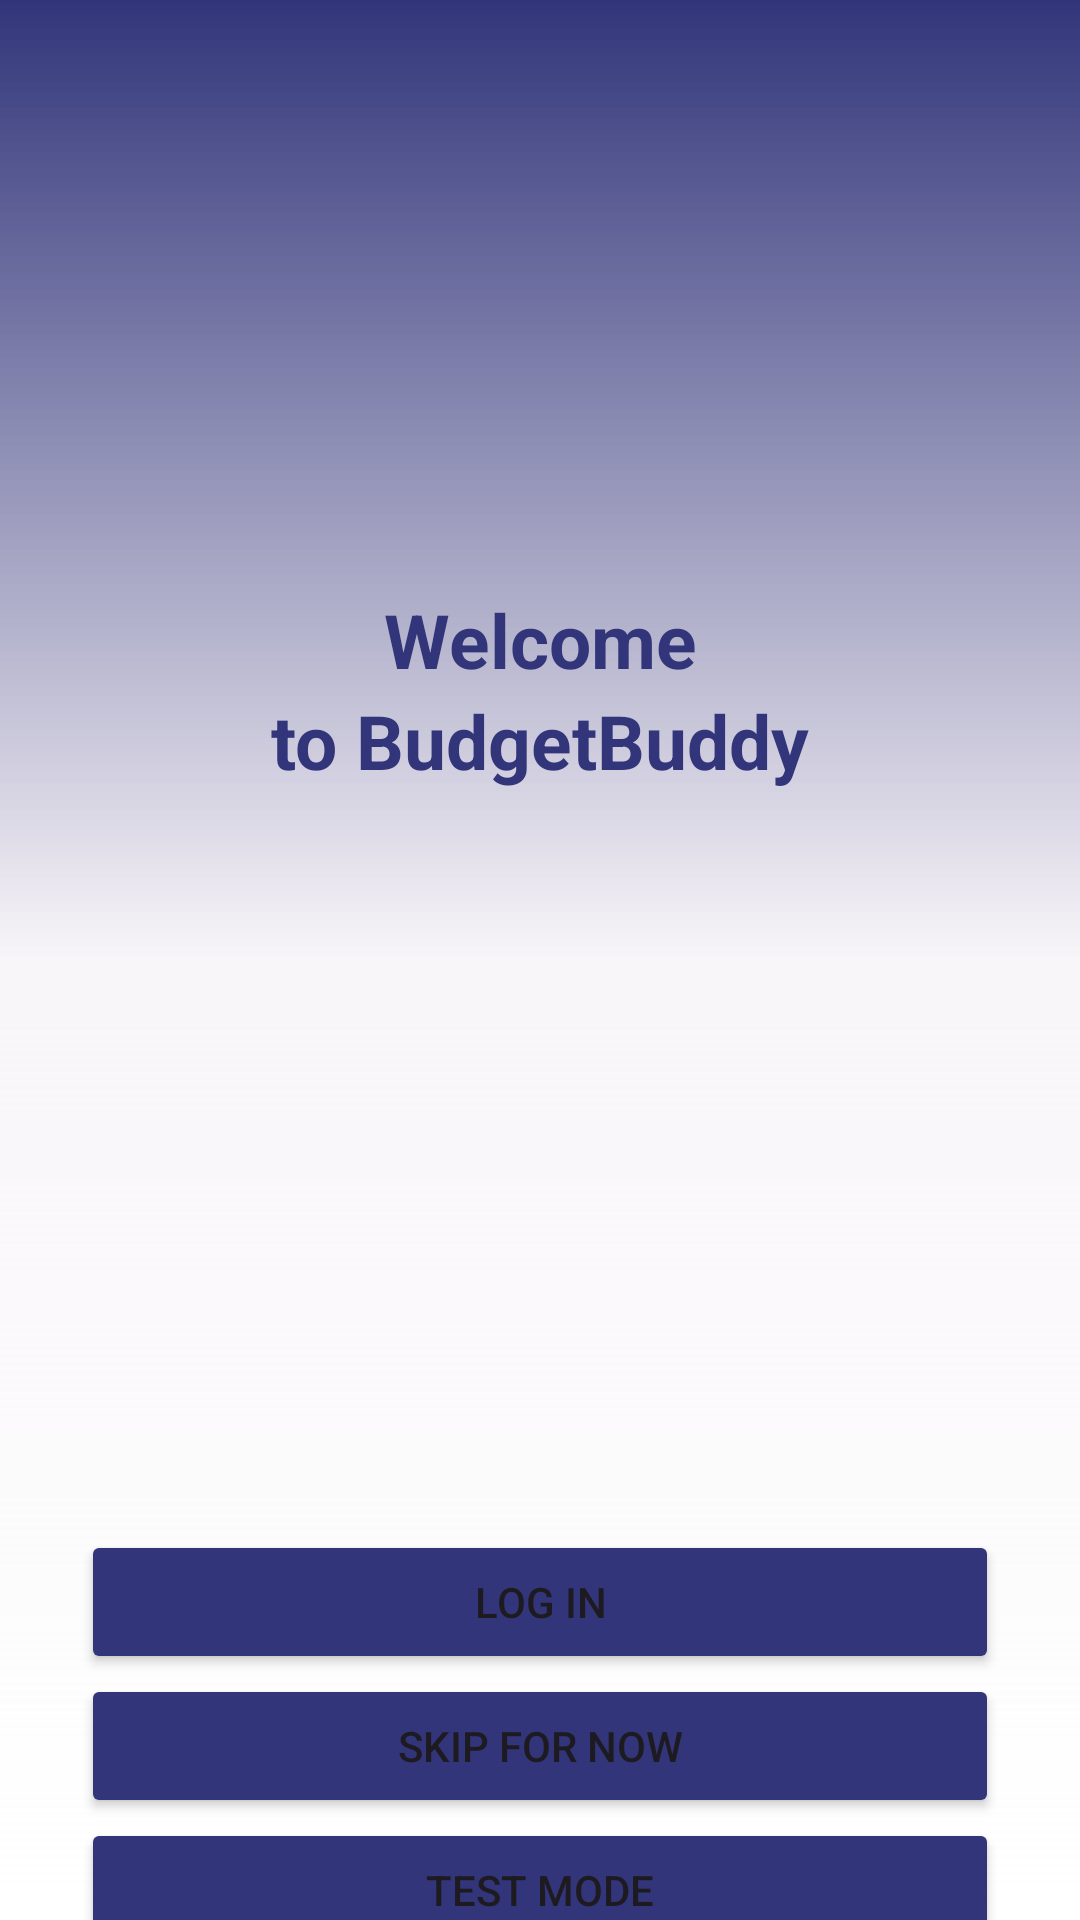

The Android layout XML behind this screen, and the referenced resources:
<!-- AndroidManifest.xml: application theme Theme.BudgetBuddy -->
<!-- res/layout/activity_welcome.xml -->
<androidx.constraintlayout.widget.ConstraintLayout
    xmlns:android="http://schemas.android.com/apk/res/android"
    xmlns:app="http://schemas.android.com/apk/res-auto"
    xmlns:tools="http://schemas.android.com/tools"
    android:layout_width="match_parent"
    android:layout_height="match_parent"
    android:background="@drawable/bcg"
    android:orientation="vertical"
    android:paddingTop="20dp">

    <View
        android:id="@+id/blue_half"
        android:layout_width="0dp"
        android:layout_height="0dp"
        app:layout_constraintBottom_toTopOf="@+id/view"
        app:layout_constraintEnd_toEndOf="parent"
        app:layout_constraintStart_toStartOf="parent"
        app:layout_constraintTop_toTopOf="parent" />

    <TextView
        android:id="@+id/welcome"
        android:layout_width="wrap_content"
        android:layout_height="wrap_content"
        android:layout_marginBottom="100dp"
        android:text="Welcome"
        android:textColor="@color/dark_blue"
        android:textSize="25dp"
        android:textStyle="bold"
        app:layout_constraintBottom_toTopOf="@id/view"
        app:layout_constraintEnd_toEndOf="parent"
        app:layout_constraintStart_toStartOf="parent" />

    <TextView
        android:layout_width="wrap_content"
        android:layout_height="wrap_content"
        android:text="to BudgetBuddy"
        android:textColor="@color/dark_blue"
        android:textSize="25dp"
        android:textStyle="bold"
        app:layout_constraintEnd_toEndOf="parent"
        app:layout_constraintStart_toStartOf="parent"
        app:layout_constraintTop_toBottomOf="@id/welcome" />

    <View
        android:id="@+id/view"
        android:layout_width="match_parent"
        android:layout_height="0dp"
        app:layout_constraintBottom_toBottomOf="parent"
        app:layout_constraintEnd_toEndOf="parent"
        app:layout_constraintStart_toStartOf="parent"
        app:layout_constraintTop_toBottomOf="@+id/blue_half"/>

    <Button
        android:id="@+id/log_in"
        android:layout_width="0dp"
        android:layout_height="wrap_content"
        android:layout_marginStart="20dp"
        android:layout_marginTop="180dp"
        android:layout_marginEnd="20dp"
        android:backgroundTint="@color/dark_blue"
        android:text="Log in"
        app:layout_constraintWidth_percent="0.85"
        app:layout_constraintEnd_toEndOf="parent"
        app:layout_constraintStart_toStartOf="parent"
        app:layout_constraintTop_toTopOf="@+id/view"/>

    <Button
        android:id="@+id/skip_for_now"
        android:layout_width="0dp"
        android:layout_height="wrap_content"
        android:layout_marginStart="20dp"
        android:layout_marginEnd="20dp"
        android:backgroundTint="@color/dark_blue"
        android:text="Skip for now"
        app:layout_constraintWidth_percent="0.85"
        app:layout_constraintEnd_toEndOf="parent"
        app:layout_constraintStart_toStartOf="parent"
        app:layout_constraintTop_toBottomOf="@+id/log_in" />


    <Button
        android:id="@+id/test_mode"
        android:layout_width="0dp"
        android:layout_height="wrap_content"
        android:layout_marginStart="20dp"
        android:layout_marginEnd="20dp"
        android:backgroundTint="@color/dark_blue"
        android:text="Test Mode"
        app:layout_constraintWidth_percent="0.85"
        app:layout_constraintEnd_toEndOf="parent"
        app:layout_constraintStart_toStartOf="parent"
        app:layout_constraintTop_toBottomOf="@+id/skip_for_now" />

</androidx.constraintlayout.widget.ConstraintLayout>
<!-- resources referenced by this layout -->
<resources>
  <color name="dark_blue">#32357a</color>
  <!-- drawable bcg (drawable) -->
  <shape xmlns:android="http://schemas.android.com/apk/res/android"
      android:shape="rectangle" >
      <gradient
          android:centerColor="#90F4F4F4"
          android:endColor="@color/white"
          android:startColor="@color/dark_blue"
          android:type="linear"
          android:angle="270"/>
  </shape>
  <style name="Theme.BudgetBuddy" parent="Base.Theme.BudgetBuddy">
          <item name="android:windowTranslucentStatus">true</item>
      </style>
  <color name="white">#FFFFFFFF</color>
  <style name="Base.Theme.BudgetBuddy" parent="Theme.Material3.DayNight.NoActionBar">
          
          
      </style>
</resources>
